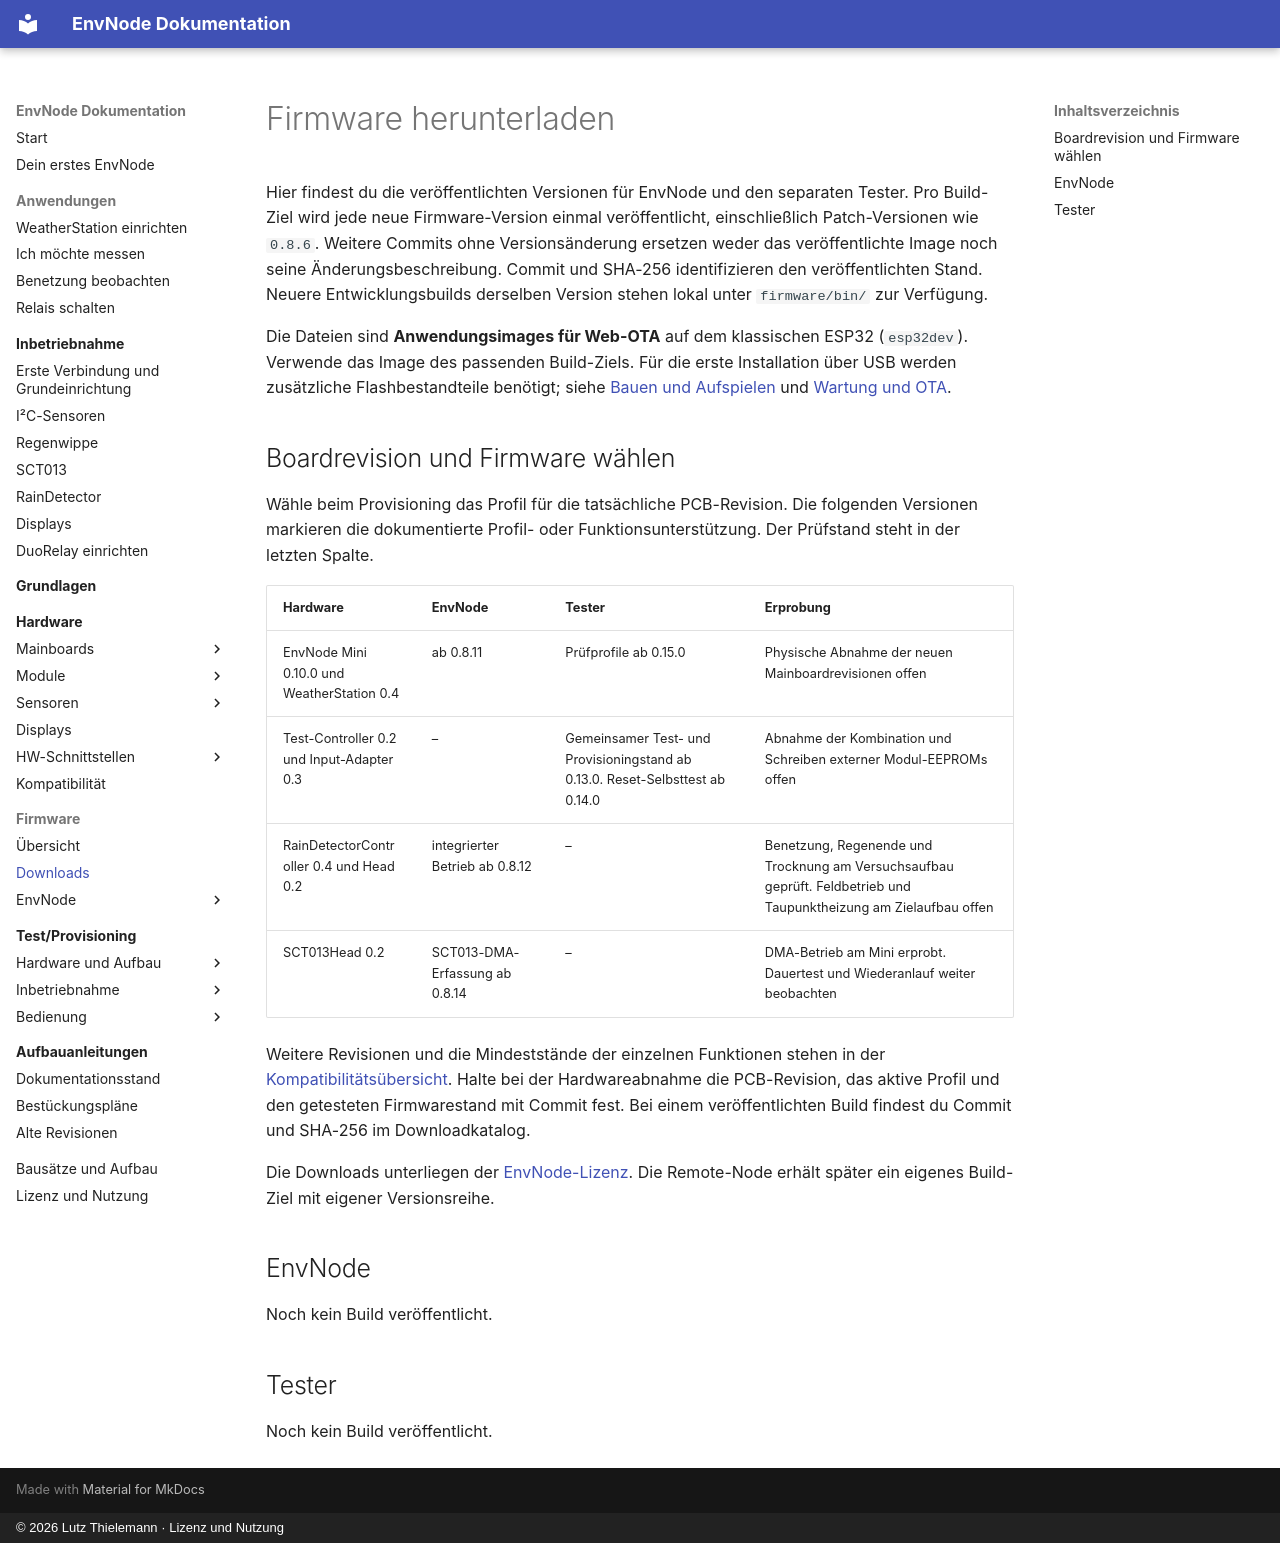

repository: magicamun/EnvNode · page: firmware/downloads/index.html · generator: mkdocs · copyright: © 2026 Lutz Thielemann · Lizenz und Nutzung

# Firmware herunterladen

Hier findest du die veröffentlichten Versionen für EnvNode und den separaten Tester.
Pro Build-Ziel wird jede neue Firmware-Version einmal veröffentlicht, einschließlich
Patch-Versionen wie `0.8.6`. Weitere Commits ohne Versionsänderung ersetzen weder
das veröffentlichte Image noch seine Änderungsbeschreibung. Commit und SHA-256
identifizieren den veröffentlichten Stand. Neuere Entwicklungsbuilds derselben
Version stehen lokal unter `firmware/bin/` zur Verfügung.

Die Dateien sind **Anwendungsimages für Web-OTA** auf dem klassischen ESP32
(`esp32dev`). Verwende das Image des passenden Build-Ziels. Für die erste Installation
über USB werden zusätzliche Flashbestandteile benötigt; siehe
[Bauen und Aufspielen](installation.md) und [Wartung und OTA](maintenance.md).
## Boardrevision und Firmware wählen

Wähle beim Provisioning das Profil für die tatsächliche PCB-Revision.
Die folgenden Versionen markieren die dokumentierte Profil- oder
Funktionsunterstützung. Der Prüfstand steht in der letzten Spalte.

| Hardware | EnvNode | Tester | Erprobung |
| --- | --- | --- | --- |
| EnvNode Mini 0.10.0 und WeatherStation 0.4 | ab 0.8.11 | Prüfprofile ab 0.15.0 | Physische Abnahme der neuen Mainboardrevisionen offen |
| Test-Controller 0.2 und Input-Adapter 0.3 | – | Gemeinsamer Test- und Provisioningstand ab 0.13.0. Reset-Selbsttest ab 0.14.0 | Abnahme der Kombination und Schreiben externer Modul-EEPROMs offen |
| RainDetectorController 0.4 und Head 0.2 | integrierter Betrieb ab 0.8.12 | – | Benetzung, Regenende und Trocknung am Versuchsaufbau geprüft. Feldbetrieb und Taupunktheizung am Zielaufbau offen |
| SCT013Head 0.2 | SCT013-DMA-Erfassung ab 0.8.14 | – | DMA-Betrieb am Mini erprobt. Dauertest und Wiederanlauf weiter beobachten |

Weitere Revisionen und die Mindeststände der einzelnen Funktionen stehen in der
[Kompatibilitätsübersicht](../compatibility.md). Halte bei der Hardwareabnahme
die PCB-Revision, das aktive Profil und den getesteten Firmwarestand mit Commit
fest. Bei einem veröffentlichten Build findest du Commit und SHA-256 im
Downloadkatalog.

Die Downloads unterliegen der [EnvNode-Lizenz](../license.md).
Die Remote-Node erhält später ein eigenes Build-Ziel mit eigener Versionsreihe.

## EnvNode

Noch kein Build veröffentlicht.

## Tester

Noch kein Build veröffentlicht.
